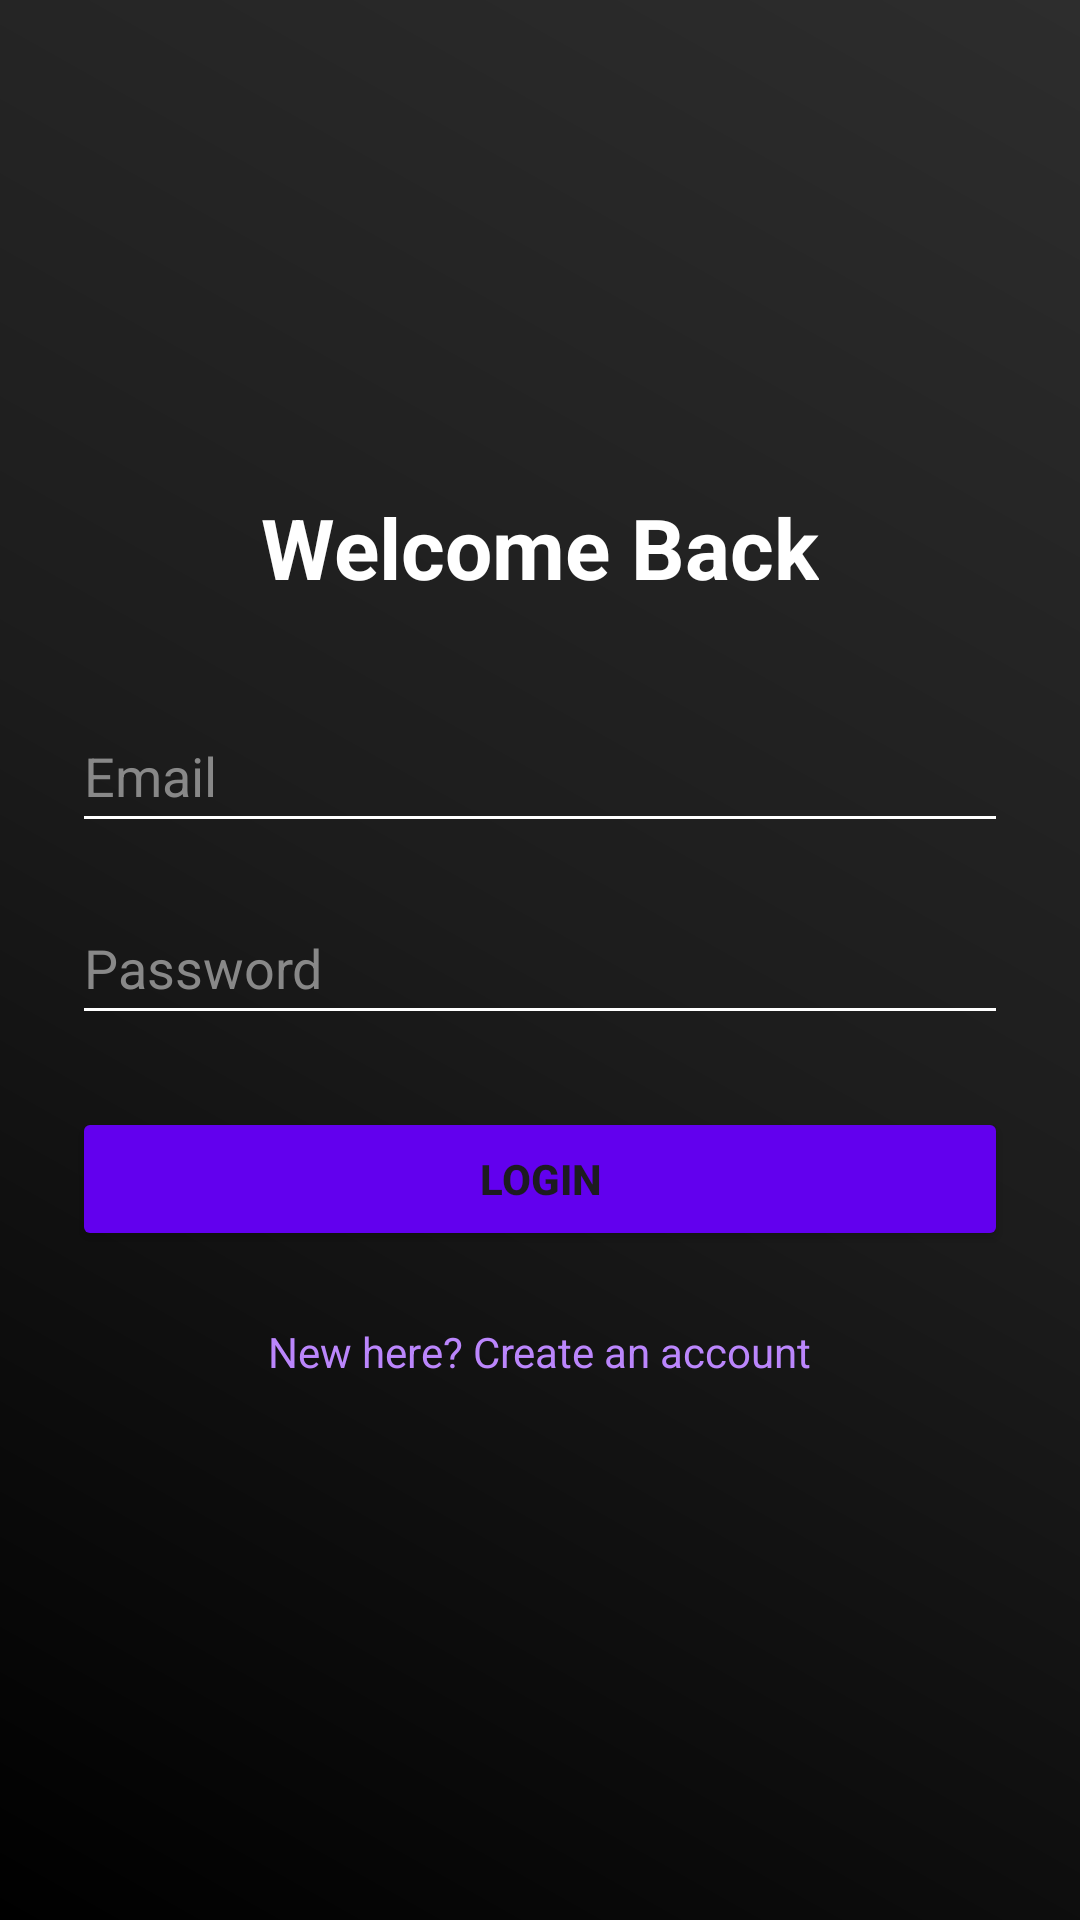

Here is an Android app screen rendered from its layout file. Give the layout XML and the strings, colors and styles it references.
<!-- AndroidManifest.xml: application theme Theme.ToneTerrace -->
<!-- res/layout/activity_login.xml -->
<?xml version="1.0" encoding="utf-8"?>
<LinearLayout xmlns:android="http://schemas.android.com/apk/res/android"
    android:layout_width="match_parent"
    android:layout_height="match_parent"
    android:orientation="vertical"
    android:gravity="center"
    android:padding="24dp"
    android:background="@drawable/bg_gradient">

    <TextView
        android:layout_width="wrap_content"
        android:layout_height="wrap_content"
        android:text="Welcome Back"
        android:textColor="#FFFFFF"
        android:textSize="28sp"
        android:textStyle="bold"
        android:layout_marginBottom="32dp"/>

    <EditText
        android:id="@+id/etLoginEmail"
        android:layout_width="match_parent"
        android:layout_height="wrap_content"
        android:hint="Email"
        android:textColorHint="#888888"
        android:textColor="#FFFFFF"
        android:inputType="textEmailAddress"
        android:minHeight="48dp"
        android:backgroundTint="#FFFFFF"
        android:layout_marginBottom="16dp"/>

    <EditText
        android:id="@+id/etLoginPassword"
        android:layout_width="match_parent"
        android:layout_height="wrap_content"
        android:hint="Password"
        android:textColorHint="#888888"
        android:textColor="#FFFFFF"
        android:inputType="textPassword"
        android:minHeight="48dp"
        android:backgroundTint="#FFFFFF"
        android:layout_marginBottom="24dp"/>

    <Button
        android:id="@+id/btnLogin"
        android:layout_width="match_parent"
        android:layout_height="wrap_content"
        android:text="LOGIN"
        android:backgroundTint="#6200EE"
        android:textStyle="bold"/>

    <TextView
        android:id="@+id/tvGoToRegister"
        android:layout_width="wrap_content"
        android:layout_height="wrap_content"
        android:text="New here? Create an account"
        android:textColor="#BB86FC"
        android:textSize="14sp"
        android:padding="16dp"
        android:layout_marginTop="8dp"/>

</LinearLayout>
<!-- resources referenced by this layout -->
<resources>
  <!-- drawable bg_gradient (drawable) -->
  <?xml version="1.0" encoding="utf-8"?>
  <shape xmlns:android="http://schemas.android.com/apk/res/android">
      <gradient
          android:angle="45"
          android:startColor="#000000"
          android:centerColor="#1C1C1C"
          android:endColor="#2D2D2D"
          android:type="linear" />
  </shape>
  <style name="Theme.ToneTerrace" parent="Base.Theme.ToneTerrace" />
  <style name="Base.Theme.ToneTerrace" parent="Theme.Material3.DayNight.NoActionBar">
          
          
      </style>
</resources>
